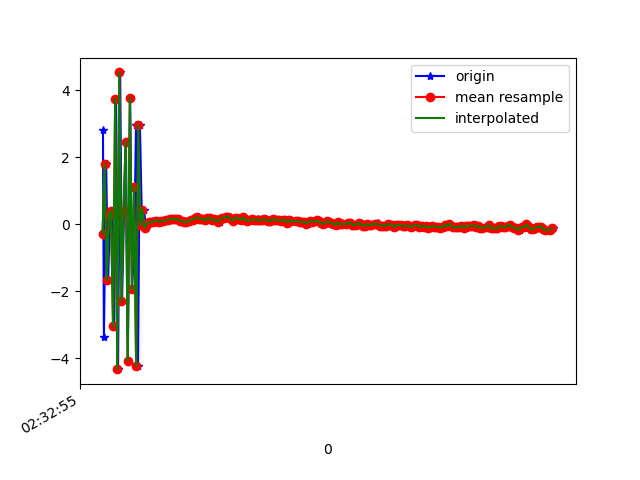

Data behind this chart, as committed beside it:
1617762775444, 458412072818463, 2.795434, 0.7706175, -4.650915
1617762775453, 458412092049233, -3.367, -0.5444, 5.279
1617762775474, 458412111280003, 1.804, 0.5588, -6.213
1617762775493, 458412130510773, -1.677, -0.03083, 7.779
1617762775510, 458412149741543, 0.2421, 0.1747, -8.134
1617762775530, 458412168972313, 0.4016, 0.5058, 8.651
1617762775550, 458412188203083, -3.043, -0.1572, -7.302
1617762775569, 458412207433853, 3.742, 0.9338, 5.531
1617762775588, 458412226664623, -4.326, -0.5403, -0.978
1617762775608, 458412245895393, 4.527, 0.9517, -2.244
1617762775626, 458412265126163, -2.287, -0.2657, 6.447
1617762775645, 458412284356933, 0.3875, 0.3488, -7.716
1617762775663, 458412303587703, 2.464, 0.7533, 8.266
1617762775681, 458412322818473, -4.072, -0.3223, -4.177
1617762775703, 458412342049243, 3.774, 1.285, -0.09169
1617762775721, 458412361411061, -1.934, -0.1456, 6.757
1617762775741, 458412380641831, -0.756, 0.3853, -8.068
1617762775759, 458412399872601, 2.96, 1.038, 6.881
1617762775778, 458412419103371, -4.238, -0.4195, -1.146
1617762775796, 458412438334141, 2.963, 0.9978, -3.961
1617762775816, 458412457564911, -0.02152, 0.5304, -2.999
1617762775835, 458412476795681, 0.4361, 0.48, 1.912
1617762775855, 458412496026451, -0.1155, 0.5261, 0.2095
1617762775874, 458412515257221, -0.002417, 0.4507, 0.4481
1617762775894, 458412534487991, 0.05736, 0.3899, 0.4881
1617762775910, 458412553718761, 0.06912, 0.4216, 0.4961
1617762775931, 458412572949531, 0.05929, 0.4312, 0.5154
1617762775949, 458412592180301, 0.1062, 0.3938, 0.5044
1617762775967, 458412611411071, 0.1044, 0.4163, 0.4647
1617762775988, 458412630641841, 0.06984, 0.4053, 0.4731
1617762776007, 458412649872611, 0.08532, 0.435, 0.4335
1617762776025, 458412669103381, 0.09995, 0.3886, 0.4135
1617762776045, 458412688334151, 0.1169, 0.3849, 0.4721
1617762776064, 458412707564921, 0.1172, 0.3454, 0.4566
1617762776082, 458412726795691, 0.1595, 0.3679, 0.4454
1617762776102, 458412746026461, 0.1562, 0.4001, 0.4272
1617762776122, 458412765257231, 0.1452, 0.4257, 0.4622
1617762776141, 458412784488001, 0.1443, 0.3709, 0.3932
1617762776159, 458412803718771, 0.1524, 0.3044, 0.3746
1617762776177, 458412822949541, 0.1441, 0.3089, 0.3576
1617762776199, 458412842180311, 0.09886, 0.3121, 0.4087
1617762776217, 458412861411081, 0.07957, 0.3574, 0.4276
1617762776235, 458412880641851, 0.06086, 0.3789, 0.418
1617762776254, 458412899872621, 0.06013, 0.3507, 0.4136
1617762776273, 458412919103391, 0.08007, 0.3354, 0.4198
1617762776290, 458412938334161, 0.137, 0.3254, 0.4407
1617762776311, 458412957564931, 0.1348, 0.3305, 0.3332
1617762776330, 458412976795701, 0.1798, 0.2349, 0.3619
1617762776349, 458412996026471, 0.2074, 0.2367, 0.3657
1617762776368, 458413015257241, 0.1656, 0.2475, 0.3904
1617762776387, 458413034488011, 0.1571, 0.2687, 0.3466
1617762776407, 458413053718781, 0.1603, 0.2595, 0.306
1617762776426, 458413072949551, 0.1112, 0.2522, 0.3414
1617762776444, 458413092180321, 0.1758, 0.271, 0.3358
1617762776464, 458413111411091, 0.1833, 0.2536, 0.3489
1617762776482, 458413130641861, 0.1154, 0.2599, 0.331
1617762776507, 458413149872631, 0.1428, 0.2452, 0.3327
1617762776520, 458413169103401, 0.1219, 0.292, 0.3359
1617762776539, 458413188334171, 0.1079, 0.284, 0.3705
1617762776558, 458413207564941, 0.07549, 0.2534, 0.299
1617762776578, 458413226795711, 0.1483, 0.2271, 0.3319
... 164 more rows
